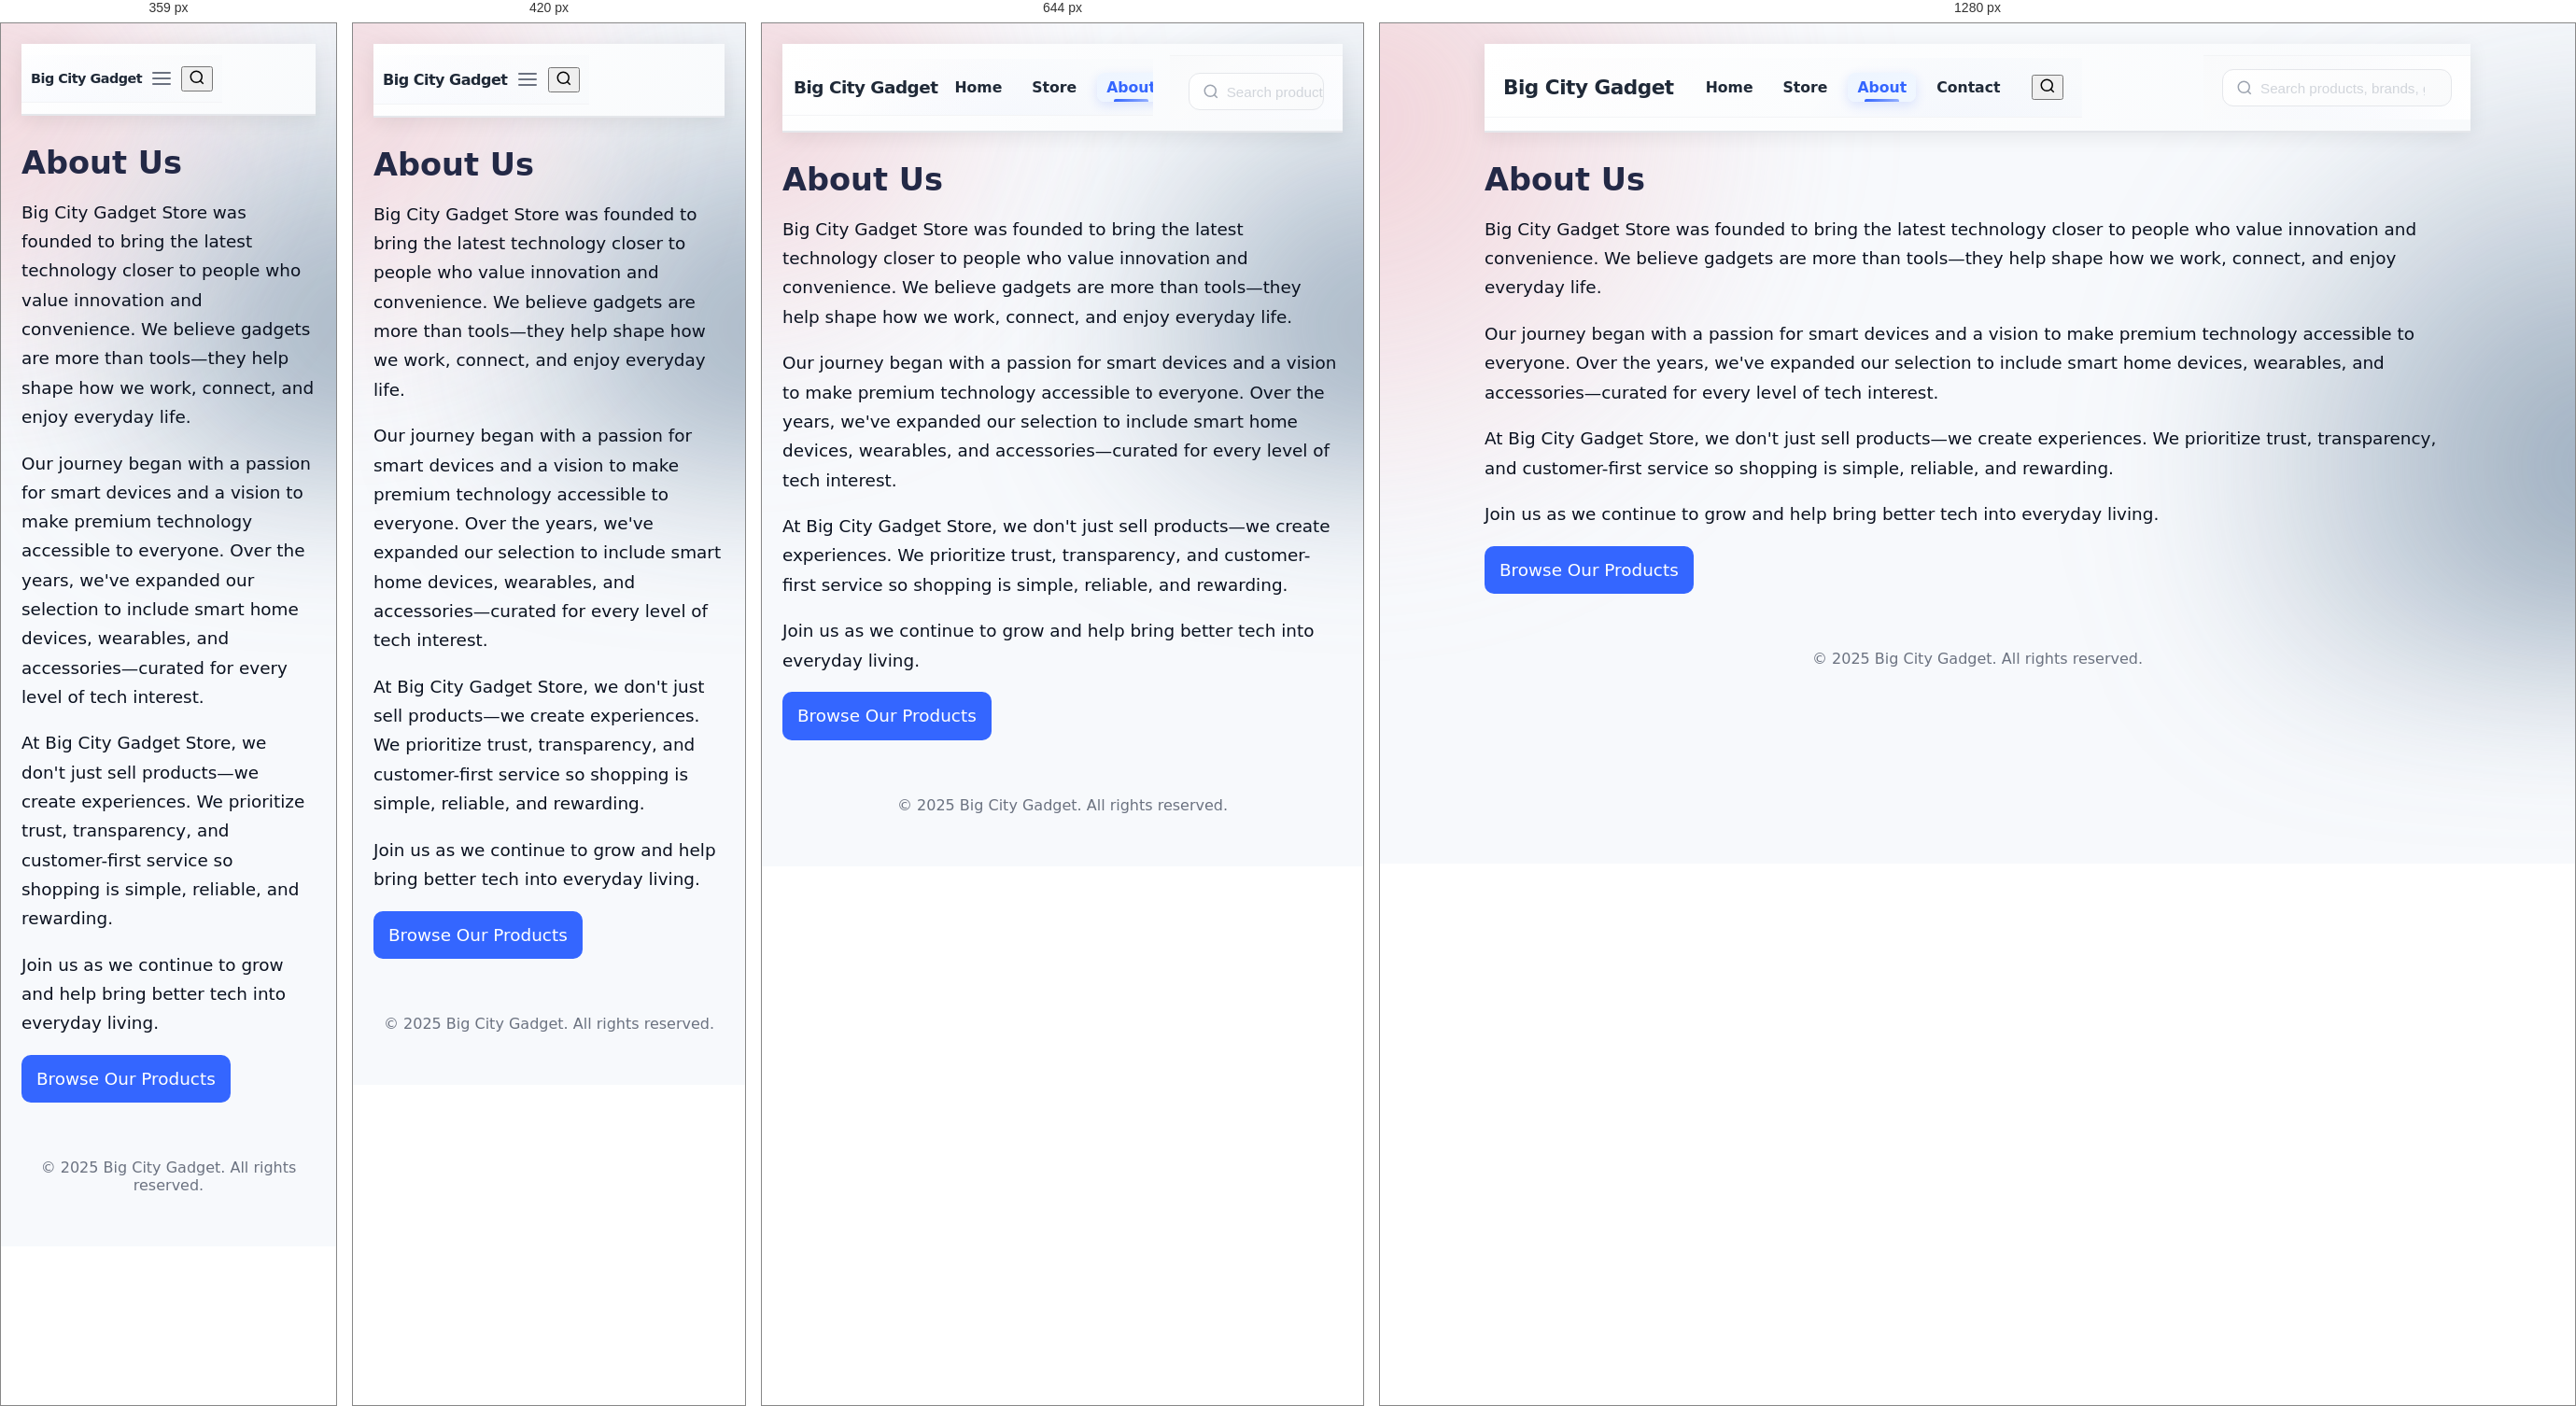
Rendered at 359 px, 420 px, 644 px and 1280 px, left to right.

<!-- file: about.html -->
<!DOCTYPE html>
<html lang="en"> 
    <head>
        <meta charset="UTF-8">
        <meta name="viewport" content="width=device-width, initial-scale=1.0">
        <title>About - Big City Gadget</title>
        <link rel="stylesheet" href="styles.css">
    </head>
    <body class="animated-bg">
        <div class="animated-bg-layer" aria-hidden="true"></div>
        <div class="site-content">
            <header class="site-header" role="banner">
                <div class="header-top">
                    <div class="header-container">
                        <a class="brand-logo" href="index.html" aria-label="Big City Gadget - Home">Big City Gadget</a>

                        <nav class="main-nav" role="navigation" aria-label="Main navigation">
                            <a href="index.html" class="nav-item">Home</a>
                            <a href="gadgetstore.html" class="nav-item">Store</a>
                            <a href="about.html" class="nav-item" aria-current="page">About</a>
                            <a href="contact.html" class="nav-item">Contact</a>
                        </nav>

                        <div class="header-utilities">
                            <details class="mobile-menu">
                                <summary class="menu-button" aria-label="Toggle navigation menu">
                                    <span></span>
                                    <span></span>
                                    <span></span>
                                </summary>
                                <nav class="mobile-nav">
                                    <a href="index.html">Home</a>
                                    <a href="gadgetstore.html">Store</a>
                                    <a href="about.html">About</a>
                                    <a href="contact.html">Contact</a>
                                </nav>
                            </details>

                            <button class="header-search" aria-label="Open search" onclick="(function(e){e.preventDefault();var hb=document.querySelector('.header-bottom'); if(hb){ hb.classList.toggle('active'); var inp=hb.querySelector('input[type=search]'); if(inp) setTimeout(function(){inp.focus();},50);} })(event)">
                                <svg width="18" height="18" viewBox="0 0 24 24" fill="none" stroke="currentColor" stroke-width="2" aria-hidden="true">
                                    <circle cx="11" cy="11" r="8"></circle>
                                    <path d="m21 21-4.35-4.35"></path>
                                </svg>
                            </button>
                        </div>
                    </div>
                </div>

                <div class="header-bottom">
                    <div class="header-container">
                        <form class="search-bar" role="search" action="gadgetstore.html" method="get">
                            <svg width="18" height="18" viewBox="0 0 24 24" fill="none" stroke="currentColor" stroke-width="2">
                                <circle cx="11" cy="11" r="8"></circle>
                                <path d="m21 21-4.35-4.35"></path>
                            </svg>
                            <input type="search" name="q" placeholder="Search products, brands, gadgets..." aria-label="Search products">
                            <button type="submit" aria-label="Search">Search</button>
                        </form>
                    </div>
                </div>
            </header>




    <main>
        <h1>About Us</h1>
        <p>
            Big City Gadget Store was founded to bring the latest technology closer to people who value innovation and convenience. We believe gadgets are more than tools—they help shape how we work, connect, and enjoy everyday life.
        </p>
        <p>
            Our journey began with a passion for smart devices and a vision to make premium technology accessible to everyone. Over the years, we've expanded our selection to include smart home devices, wearables, and accessories—curated for every level of tech interest.
        </p>
        <p>
            At Big City Gadget Store, we don't just sell products—we create experiences. We prioritize trust, transparency, and customer-first service so shopping is simple, reliable, and rewarding.
        </p>
        <p>
            Join us as we continue to grow and help bring better tech into everyday living.
        </p>
        <p>
            <a class="btn-primary" href="gadgetstore.html">Browse Our Products</a>
        </p>
    </main>
    <footer>
        <p>&copy; 2025 Big City Gadget. All rights reserved.</p> 
    </footer>
    </div>
 </body>    
</html>

/* @media block from styles.css */
@media (max-width: 1024px){
    .header-container{
        gap: 16px;
    }

    .nav-item{
        padding: 8px 12px;
        font-size: 0.9rem;
    }

    .search-bar{
        max-width: 350px;
    }
}

/* @media block from styles.css */
@media (max-width: 768px){
    .header-top{
        padding: 12px 0;
    }

    .header-bottom{
        padding: 10px 0;
    }

    .header-container{
        gap: 8px;
        padding: 0 12px;
    }

    .brand-logo{
        font-size: 1.15rem;
        flex-shrink: 0;
    }

    .main-nav{
        display: none;
    }

    .mobile-menu{
        display: block;
    }

    .search-bar{
        width: 100%;
        max-width: 100%;
        margin-top: 8px;
    }

    .header-bottom .header-container{
        flex-wrap: wrap;
        justify-content: space-between;
    }

    .mobile-nav{
        right: -12px;
        top: 55px;
        min-width: 220px;
    }

    .utility-icon{
        width: 36px;
        height: 36px;
    }

    .menu-button{
        width: 36px;
        height: 36px;
    }
}

/* @media block from styles.css */
@media (max-width: 480px){
    .site-header{
        position: relative;
    }

    .header-top{
        padding: 10px 0;
    }

    .header-bottom{
        padding: 8px 0;
        display: none;
    }

    .header-container{
        gap: 6px;
        padding: 0 10px;
    }

    .brand-logo{
        font-size: 1rem;
        flex: 1;
        min-width: 0;
    }

    .brand-logo::before{
        inset: -6px -8px;
    }

    .brand-logo:hover::before{
        inset: -8px -10px;
    }

    .search-bar{
        display: none !important;
    }

    .header-utilities{
        gap: 6px;
        flex: 0 0 auto;
    }

    .utility-icon{
        width: 32px;
        height: 32px;
        border-radius: 8px;
    }

    .utility-icon svg{
        width: 18px;
        height: 18px;
    }

    .menu-button{
        width: 32px;
        height: 32px;
        gap: 4px;
        border-radius: 8px;
    }

    .menu-button span{
        width: 20px;
        height: 2px;
    }

    .mobile-menu[open] .menu-button span:nth-child(1){
        transform: rotate(45deg) translate(8px, 8px);
    }

    .mobile-menu[open] .menu-button span:nth-child(3){
        transform: rotate(-45deg) translate(6px, -6px);
    }

    .mobile-nav{
        right: -10px;
        top: 48px;
        min-width: 200px;
        border-radius: 10px;
        box-shadow: 0 8px 24px rgba(0, 0, 0, 0.15);
    }

    .mobile-nav a{
        padding: 10px 12px;
        font-size: 0.9rem;
    }

    .mobile-nav a:hover{
        padding-left: 16px;
    }
}

/* @media block from styles.css */
@media (max-width: 360px){
    .brand-logo{
        font-size: 0.9rem;
    }

    .utility-icon,
    .menu-button{
        width: 30px;
        height: 30px;
    }

    .mobile-nav{
        min-width: 180px;
        right: -8px;
    }

    .mobile-nav a{
        padding: 8px 10px;
        font-size: 0.85rem;
    }
}

/* @media block from styles.css */
@media (max-width:900px){
    .shipping-cards{grid-template-columns:1fr}
}

/* @media block from styles.css */
@media (max-width:1000px){
    .product-grid{grid-template-columns:repeat(2,1fr)}
    .hero{flex-direction:column;align-items:flex-start}
    .hero-copy{max-width:100%}
}

/* @media block from styles.css */
@media (max-width:520px){
    .product-grid{grid-template-columns:1fr}
    .main-nav{display:none}
    .search-form input[type=search]{min-width:120px}
}

/* @media block from styles.css */
@media (max-width: 800px) {
    .main {
        padding: 16px;
    }
    .card-list {
        flex-direction: column;
        gap: 18px;
    }
}

/* @media block from styles.css */
@media (max-width:1000px){.product-grid{grid-template-columns:repeat(2,1fr)}.hero-media img{max-width:100%}.hero{flex-direction:column;align-items:flex-start}}

/* @media block from styles.css */
@media (max-width:520px){.main-nav{display:none}.search-form input[type=search]{min-width:120px}.product-grid{grid-template-columns:1fr}}